Run: headless pygame with SDL's dummy video driver; simulated clock (each Clock.tick advances the game by its frame time, no real sleeping); random seed 0; keys injected as events and as key.get_pressed() state; no mouse input.
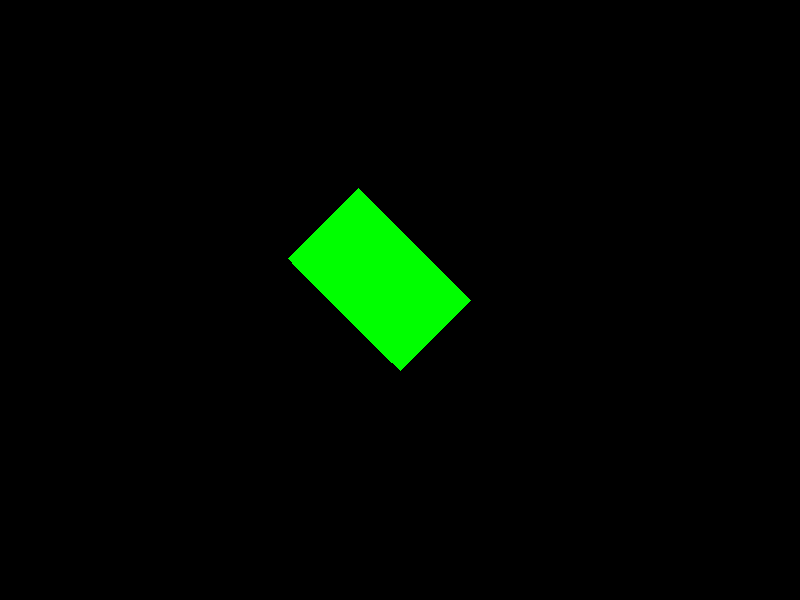
Frame 1 of 4 · flips 1–60 · no input
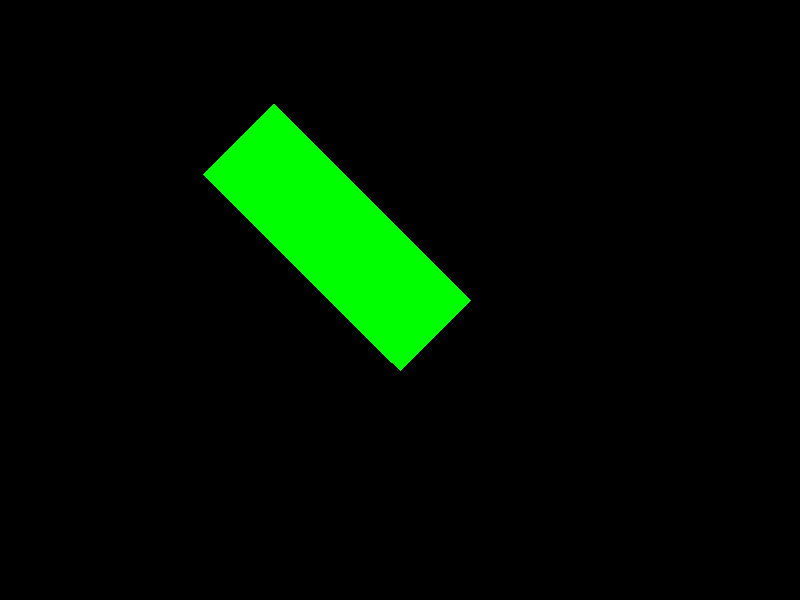
Frame 2 of 4 · flips 61–180 · tapped SPACE, RETURN · held RIGHT (→), D
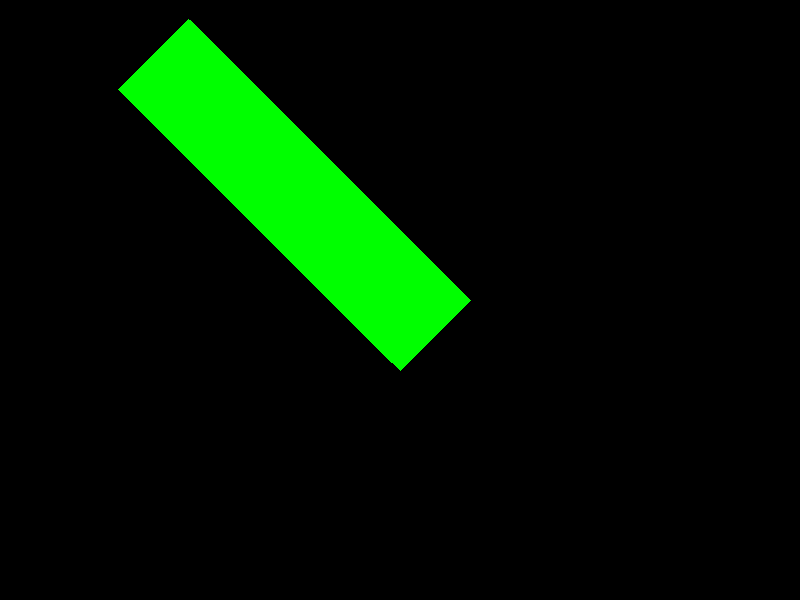
Frame 3 of 4 · flips 181–300 · held DOWN (↓), S
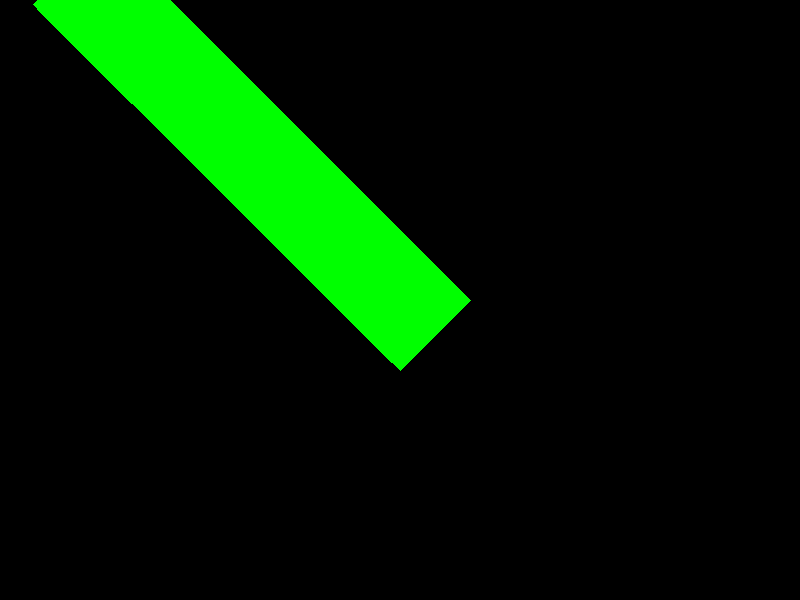
Frame 4 of 4 · flips 301–420 · held LEFT (←), A, UP (↑), W

The pygame program that drew these frames:

"""Урок 3. Поворот объекта"""
import math
import random
import time

import pygame as py


# initialize pygame and create screen
py.init()
screen = py.display.set_mode((800 , 600))
clock = py.time.Clock()

# Определяем интерфейс (прямоугольник)
image_orig = py.Surface((100, 100))
# Делаем черный фон для вращения изображения
image_orig.set_colorkey("black")
# Заполняем прямоугольник зеленым цветом
image_orig.fill("green")
X,Y =400, 300
running = True
angle = 225

while running:
    #screen.fill("black")
    for event in py.event.get():
        if event.type == py.QUIT:
            running = False

    # Поворачиваем изображение

    new_image = py.transform.rotate(image_orig ,angle)
    rect = new_image.get_rect()
    # Устанавливаем центр прямоугольника
    rect.center = (X, Y)
    r = angle * 3.14 / 180
    X += 1 * math.cos(r)
    Y += 1 * math.sin(r)
    # Рисуем повернутый прямоугольник
    screen.blit(new_image , rect)
    # Пролистываем дисплей после рисования
    py.display.flip()
    time.sleep(0.01)

py.quit()
